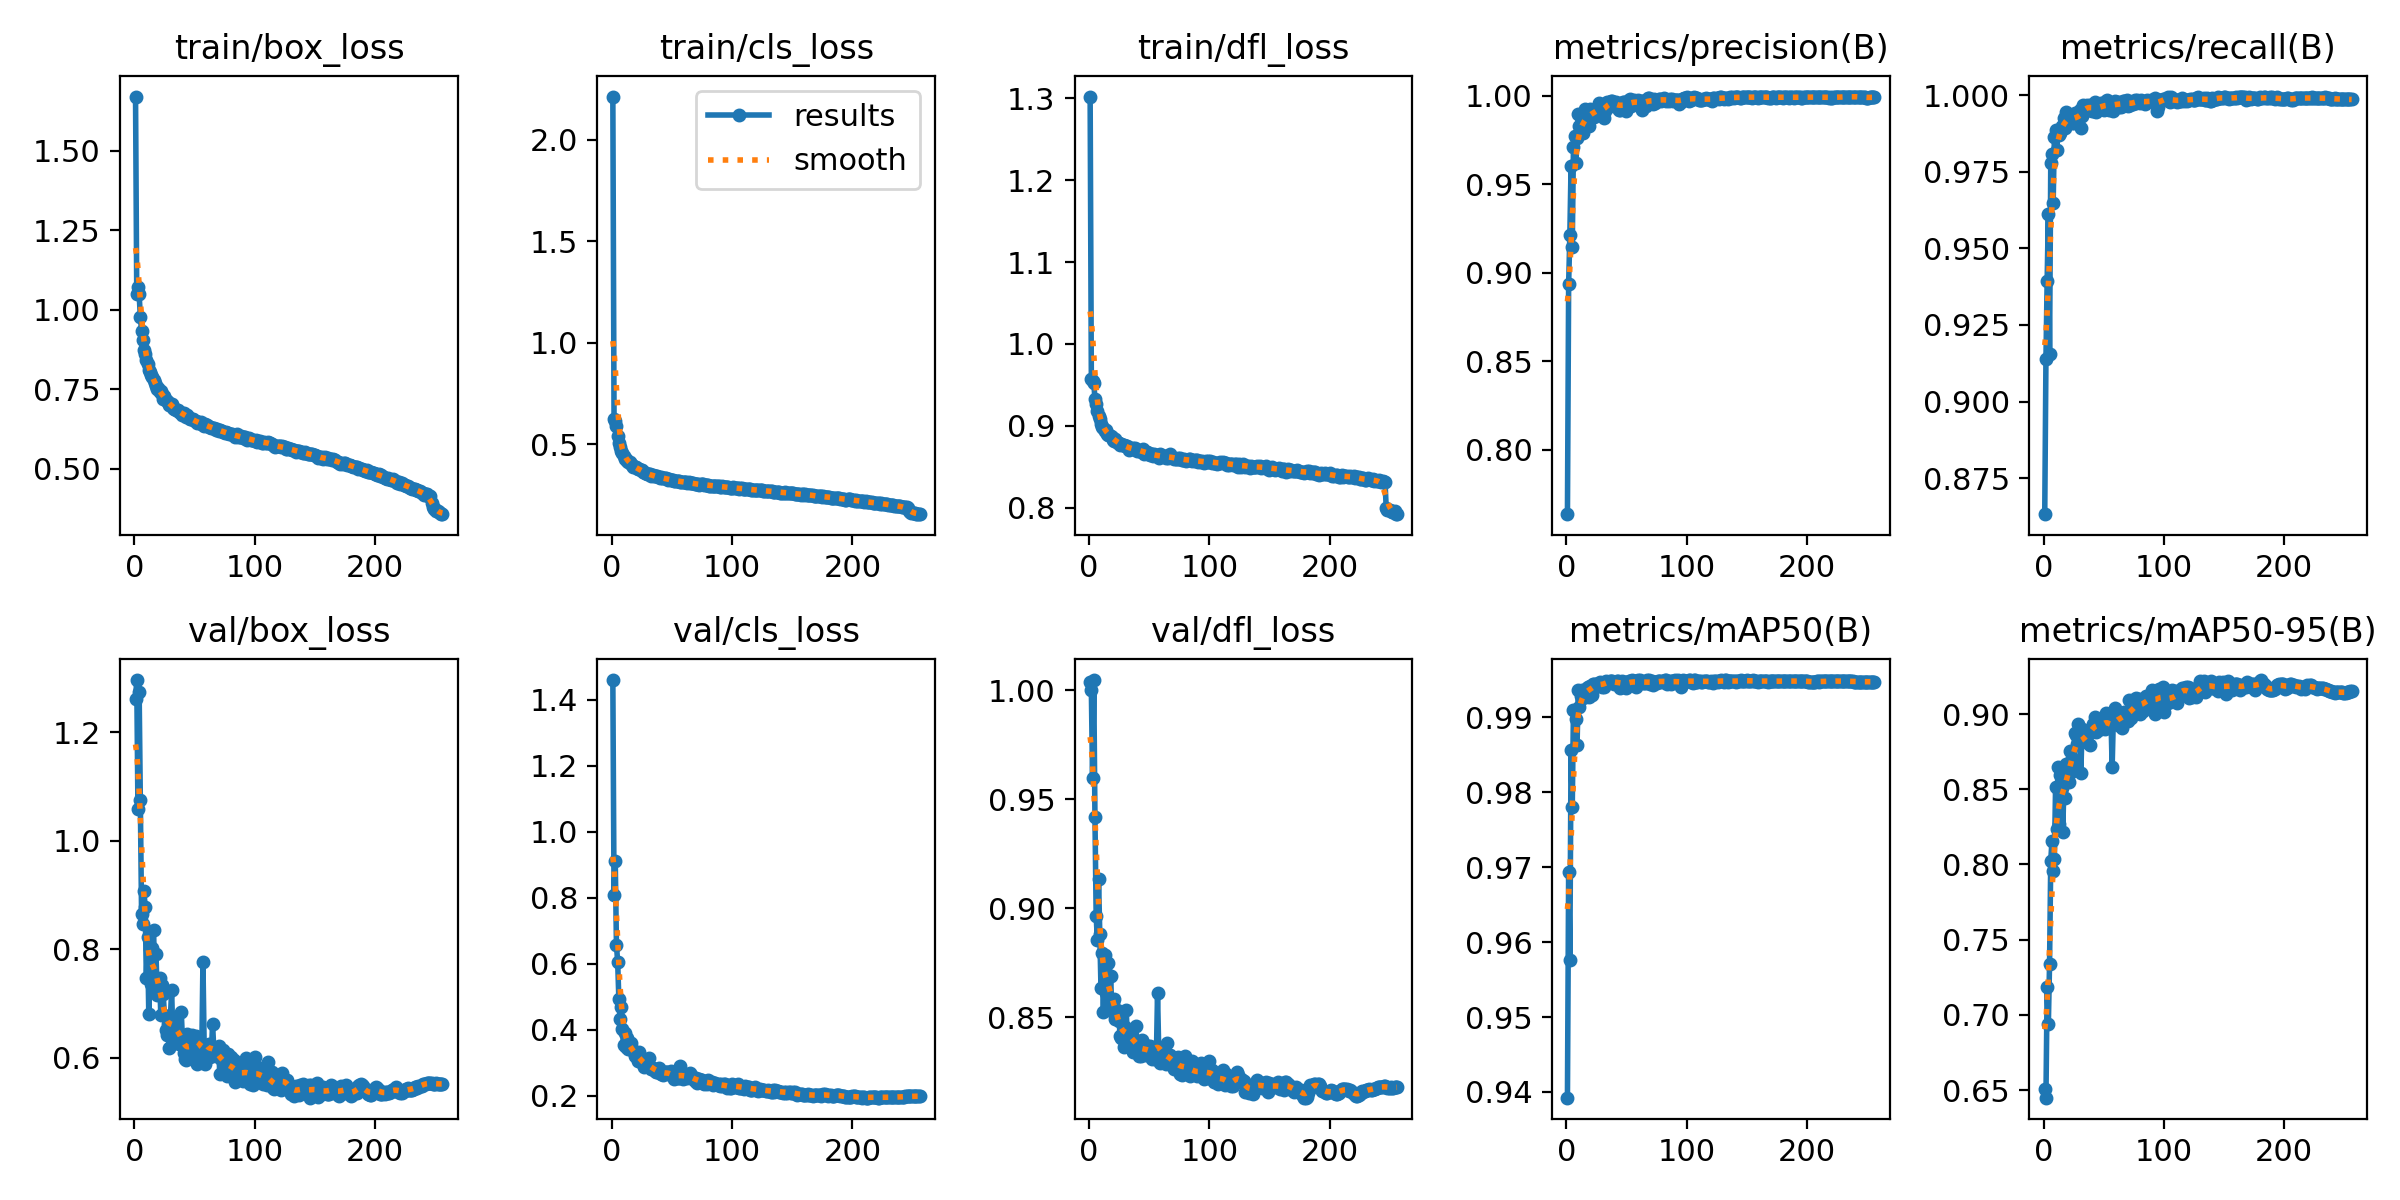

The file beside this chart, header and first rows:
epoch, train/box_loss, train/cls_loss, train/dfl_loss, metrics/precision(B), metrics/recall(B), metrics/mAP50(B), metrics/mAP50-95(B), val/box_loss, val/cls_loss, val/dfl_loss, lr/pg0, lr/pg1, lr/pg2
1, 1.67, 2.213, 1.302, 0.7635, 0.8633, 0.9392, 0.6505, 1.261, 1.46, 1.004, 0.003262, 0.003262, 0.003262
2, 1.048, 0.6258, 0.9574, 0.8937, 0.9139, 0.9693, 0.645, 1.296, 0.8081, 1, 0.00657, 0.00657, 0.00657
3, 1.073, 0.6136, 0.9545, 0.9213, 0.9395, 0.9576, 0.7186, 1.058, 0.913, 0.9596, 0.009852, 0.009852, 0.009852
4, 1.048, 0.5902, 0.9528, 0.9602, 0.9614, 0.9857, 0.6938, 1.273, 0.6569, 1.005, 0.009884, 0.009884, 0.009884
5, 0.977, 0.5393, 0.9332, 0.9148, 0.9156, 0.978, 0.7341, 1.075, 0.6072, 0.9418, 0.009845, 0.009845, 0.009845
6, 0.9339, 0.5085, 0.9264, 0.9713, 0.9778, 0.991, 0.8026, 0.8658, 0.4939, 0.8967, 0.009807, 0.009807, 0.009807
7, 0.9052, 0.488, 0.9183, 0.9771, 0.9809, 0.991, 0.8155, 0.8465, 0.4325, 0.8855, 0.009768, 0.009768, 0.009768
8, 0.8749, 0.4698, 0.9117, 0.9618, 0.9648, 0.9898, 0.7956, 0.9079, 0.4684, 0.9134, 0.009729, 0.009729, 0.009729
9, 0.8599, 0.4563, 0.9078, 0.976, 0.9863, 0.9864, 0.8035, 0.8771, 0.4023, 0.8885, 0.009691, 0.009691, 0.009691
10, 0.8407, 0.4451, 0.902, 0.9898, 0.9887, 0.9937, 0.8514, 0.7467, 0.3542, 0.8637, 0.009652, 0.009652, 0.009652
11, 0.829, 0.4295, 0.8991, 0.9829, 0.982, 0.9915, 0.8239, 0.8228, 0.3899, 0.8797, 0.009613, 0.009613, 0.009613
12, 0.8108, 0.4284, 0.897, 0.9793, 0.9882, 0.9928, 0.8648, 0.6804, 0.347, 0.8526, 0.009575, 0.009575, 0.009575
13, 0.8053, 0.4187, 0.8939, 0.985, 0.9869, 0.9936, 0.8272, 0.8007, 0.3742, 0.8786, 0.009536, 0.009536, 0.009536
14, 0.7938, 0.4135, 0.895, 0.9788, 0.9877, 0.9926, 0.8595, 0.7355, 0.3436, 0.8612, 0.009497, 0.009497, 0.009497
15, 0.7877, 0.4118, 0.8897, 0.9874, 0.9899, 0.9928, 0.8506, 0.8024, 0.3528, 0.8701, 0.009459, 0.009459, 0.009459
16, 0.7798, 0.402, 0.8887, 0.9924, 0.9897, 0.9937, 0.8217, 0.8353, 0.3614, 0.875, 0.00942, 0.00942, 0.00942
17, 0.7688, 0.4003, 0.8893, 0.9868, 0.9925, 0.9939, 0.8556, 0.7259, 0.3414, 0.8535, 0.009381, 0.009381, 0.009381
18, 0.7593, 0.3906, 0.8873, 0.9906, 0.9894, 0.9941, 0.8445, 0.7912, 0.3348, 0.8691, 0.009343, 0.009343, 0.009343
19, 0.7506, 0.3882, 0.8867, 0.9828, 0.9945, 0.9927, 0.8665, 0.7152, 0.32, 0.8541, 0.009304, 0.009304, 0.009304
20, 0.7531, 0.3878, 0.8823, 0.9925, 0.9934, 0.9942, 0.8632, 0.7339, 0.32, 0.8571, 0.009265, 0.009265, 0.009265
21, 0.7415, 0.3817, 0.8817, 0.9918, 0.991, 0.993, 0.8549, 0.747, 0.331, 0.8587, 0.009227, 0.009227, 0.009227
22, 0.7444, 0.3782, 0.8837, 0.9912, 0.9927, 0.9945, 0.8755, 0.6785, 0.3055, 0.8493, 0.009188, 0.009188, 0.009188
23, 0.7366, 0.3784, 0.8806, 0.9879, 0.9925, 0.9945, 0.8613, 0.7352, 0.3321, 0.8532, 0.009149, 0.009149, 0.009149
24, 0.7202, 0.374, 0.8791, 0.9901, 0.991, 0.9943, 0.8708, 0.7169, 0.3163, 0.8526, 0.009111, 0.009111, 0.009111
25, 0.7278, 0.3724, 0.8796, 0.9898, 0.9909, 0.9945, 0.8675, 0.6798, 0.3059, 0.8483, 0.009072, 0.009072, 0.009072
26, 0.7166, 0.365, 0.877, 0.9932, 0.994, 0.9943, 0.8876, 0.6509, 0.2963, 0.8413, 0.009033, 0.009033, 0.009033
27, 0.7124, 0.3661, 0.8774, 0.9961, 0.9935, 0.9946, 0.8862, 0.642, 0.2884, 0.8404, 0.008995, 0.008995, 0.008995
28, 0.711, 0.358, 0.8764, 0.9944, 0.9929, 0.9947, 0.8802, 0.6622, 0.2904, 0.8431, 0.008956, 0.008956, 0.008956
29, 0.702, 0.3528, 0.8763, 0.9921, 0.9917, 0.9942, 0.8937, 0.6179, 0.2913, 0.8366, 0.008917, 0.008917, 0.008917
30, 0.7018, 0.3564, 0.8755, 0.9892, 0.9952, 0.994, 0.8813, 0.677, 0.2975, 0.8458, 0.008878, 0.008878, 0.008878
31, 0.7039, 0.3525, 0.8751, 0.9875, 0.9894, 0.994, 0.861, 0.7242, 0.315, 0.8532, 0.00884, 0.00884, 0.00884
32, 0.6919, 0.3528, 0.8751, 0.9915, 0.9932, 0.9947, 0.8902, 0.6372, 0.2868, 0.8386, 0.008801, 0.008801, 0.008801
33, 0.6883, 0.3467, 0.871, 0.9962, 0.9967, 0.9949, 0.8864, 0.6665, 0.2809, 0.8435, 0.008762, 0.008762, 0.008762
34, 0.6892, 0.348, 0.872, 0.9965, 0.9959, 0.9947, 0.8859, 0.6484, 0.2837, 0.84, 0.008724, 0.008724, 0.008724
35, 0.6867, 0.3451, 0.8727, 0.9948, 0.9965, 0.9948, 0.8816, 0.6616, 0.282, 0.843, 0.008685, 0.008685, 0.008685
36, 0.684, 0.3421, 0.8713, 0.9963, 0.9968, 0.9949, 0.8874, 0.6434, 0.2758, 0.8388, 0.008646, 0.008646, 0.008646
37, 0.6783, 0.342, 0.8731, 0.9972, 0.9951, 0.9949, 0.8886, 0.6249, 0.2735, 0.834, 0.008608, 0.008608, 0.008608
38, 0.6778, 0.3422, 0.8733, 0.997, 0.9965, 0.9949, 0.8874, 0.6443, 0.2729, 0.8396, 0.008569, 0.008569, 0.008569
39, 0.677, 0.3382, 0.8718, 0.9944, 0.9967, 0.9948, 0.8793, 0.6847, 0.2857, 0.8459, 0.00853, 0.00853, 0.00853
40, 0.6704, 0.3355, 0.8692, 0.9959, 0.9948, 0.9944, 0.8909, 0.6316, 0.2762, 0.8376, 0.008492, 0.008492, 0.008492
41, 0.6752, 0.3376, 0.8705, 0.9967, 0.9962, 0.9947, 0.8936, 0.609, 0.2661, 0.8351, 0.008453, 0.008453, 0.008453
42, 0.6698, 0.3343, 0.8688, 0.9954, 0.9949, 0.9948, 0.8935, 0.5986, 0.2654, 0.8321, 0.008415, 0.008415, 0.008415
43, 0.662, 0.3323, 0.8696, 0.995, 0.9978, 0.9949, 0.8981, 0.5969, 0.2624, 0.8325, 0.008376, 0.008376, 0.008376
44, 0.668, 0.3328, 0.8685, 0.9921, 0.9945, 0.9947, 0.8879, 0.6442, 0.2722, 0.8397, 0.008337, 0.008337, 0.008337
45, 0.6633, 0.333, 0.8718, 0.9923, 0.995, 0.9939, 0.895, 0.6149, 0.273, 0.8348, 0.008298, 0.008298, 0.008298
46, 0.6572, 0.3288, 0.8662, 0.996, 0.9962, 0.9949, 0.8911, 0.6209, 0.2739, 0.8367, 0.00826, 0.00826, 0.00826
47, 0.6571, 0.3267, 0.8679, 0.9965, 0.9957, 0.9948, 0.8898, 0.612, 0.2676, 0.8329, 0.008221, 0.008221, 0.008221
48, 0.6569, 0.3276, 0.8676, 0.9965, 0.9974, 0.9945, 0.8901, 0.643, 0.2684, 0.8369, 0.008182, 0.008182, 0.008182
49, 0.6562, 0.3257, 0.866, 0.993, 0.9966, 0.9947, 0.8939, 0.6286, 0.2742, 0.837, 0.008144, 0.008144, 0.008144
50, 0.6509, 0.3268, 0.8671, 0.9917, 0.995, 0.9939, 0.8949, 0.6059, 0.2636, 0.8337, 0.008105, 0.008105, 0.008105
51, 0.6509, 0.3237, 0.8648, 0.9952, 0.9961, 0.9944, 0.8901, 0.6407, 0.2706, 0.8369, 0.008066, 0.008066, 0.008066
52, 0.6446, 0.3212, 0.866, 0.9974, 0.9982, 0.9949, 0.9004, 0.5894, 0.2519, 0.8308, 0.008028, 0.008028, 0.008028
53, 0.6467, 0.32, 0.8634, 0.9982, 0.9984, 0.9949, 0.8986, 0.6102, 0.2531, 0.8323, 0.007989, 0.007989, 0.007989
54, 0.644, 0.3188, 0.8653, 0.9941, 0.9953, 0.9947, 0.8933, 0.6192, 0.2614, 0.8358, 0.00795, 0.00795, 0.00795
55, 0.6467, 0.3197, 0.8643, 0.9966, 0.9961, 0.9949, 0.897, 0.5995, 0.2551, 0.8307, 0.007912, 0.007912, 0.007912
56, 0.6426, 0.3195, 0.865, 0.9977, 0.9972, 0.9949, 0.8983, 0.6055, 0.2531, 0.8312, 0.007873, 0.007873, 0.007873
57, 0.6388, 0.317, 0.8637, 0.9962, 0.9967, 0.9949, 0.8645, 0.7766, 0.2911, 0.8612, 0.007834, 0.007834, 0.007834
58, 0.6362, 0.3166, 0.8603, 0.9952, 0.9948, 0.9941, 0.8973, 0.6246, 0.2652, 0.8345, 0.007796, 0.007796, 0.007796
59, 0.6412, 0.3153, 0.8654, 0.9972, 0.9979, 0.9948, 0.9037, 0.5892, 0.25, 0.8292, 0.007757, 0.007757, 0.007757
60, 0.6379, 0.316, 0.8639, 0.9979, 0.9978, 0.995, 0.8966, 0.6042, 0.262, 0.8325, 0.007718, 0.007718, 0.007718
... 196 more rows
